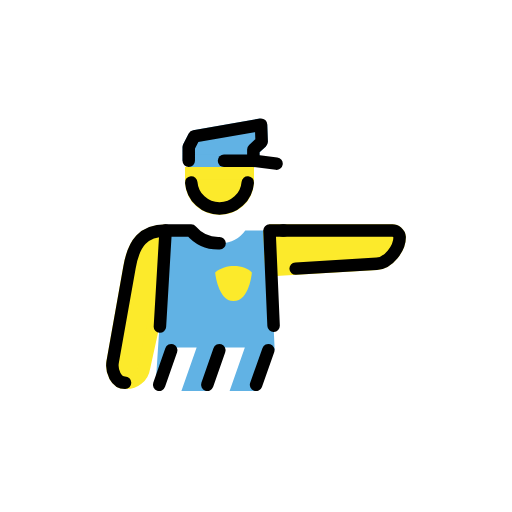
t = 0.00 s
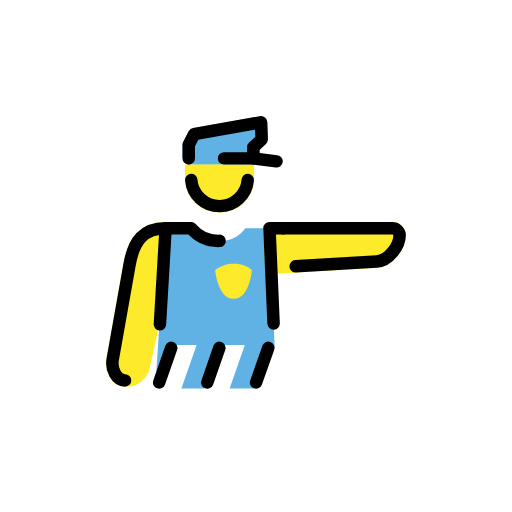
t = 0.48 s
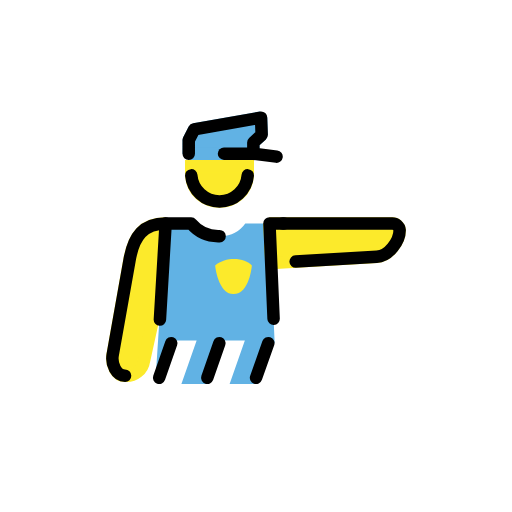
t = 1.43 s
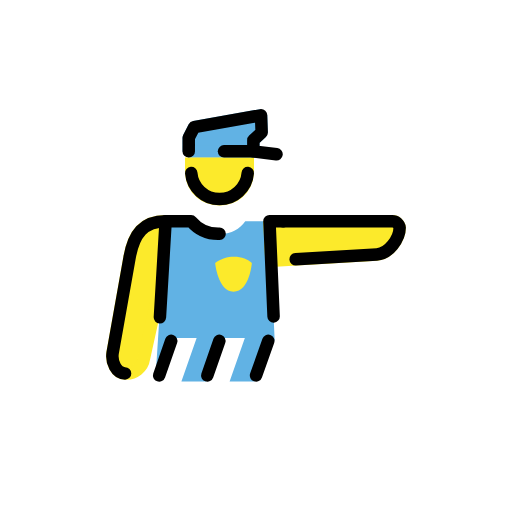
t = 1.90 s
t = 2.38 s: frame unchanged from t = 1.43 s, image omitted
t = 3.33 s: frame unchanged from t = 0.48 s, image omitted

The animated SVG that drew these frames (rendered in a browser with its animation timeline set to each time). Animation: 1 SMIL element (animateTransform=1); one cycle of 3.80 s, repeats indefinitely.

<?xml version='1.0' encoding='utf-8'?>
<svg xmlns="http://www.w3.org/2000/svg" id="emoji" viewBox="-5 -5 82 82" width="200" height="200" role="img">
  <title>OpenMoji: authority instruction</title><g><g id="color" transform="translate(-2.683 .09)">
    <path fill="#61b2e4" d="m25.41 50.55h3.766l-2.441 6.975h3.956l2.441-6.975h3.766l-2.441 6.975h3.956l2.441-6.575h0.8175l-0.8352-19.11h-3.869c-0.9309 1.375-2.527 2.145-4.182 2.02-1.725 0.04034-3.375-0.7024-4.488-2.02h-4.085l-1.639 25.27 0.4287 0.06404z" />
    <path fill="#fcea2b" d="m38.02 38.55s-0.3528 4.586-2.94 4.586c-2.47 0-2.94-4.586-2.94-4.586 1.882-1.529 4.822-1.176 5.88 0z" />
    <polygon fill="#61b2e4" stroke="#61b2e4" stroke-linecap="round" stroke-linejoin="bevel" stroke-miterlimit="10" stroke-width="2" points="27.91 20.66 38.26 20.66 38.26 18.86 39.59 17.63 39.49 14.88 28.79 16.77 27.91 18.48" />
  </g>
  <g id="skin">
    <path fill="#fcea2b" stroke="#fcea2b" stroke-linecap="square" stroke-width="2" d="m34.68 22.73v1.485c-0.4391 5.578-8.612 5.578-9.051 0 0.0012-0.8226 0.0036-0.6626 0-1.485z" paint-order="normal" />
    <path fill="#fcea2b" stroke="#fcea2b" stroke-linecap="round" stroke-linejoin="bevel" stroke-width="2" d="m38.15 31.93h19.59c0.6362-0.03983 1.191 0.4293 1.256 1.063 0 1.74-1.741 4.157-3.674 4.254l-16.85 1.002z" />
    <path fill="#fcea2b" stroke="#fcea2b" stroke-width="2" d="m20.86 41.12-2.8 12.75a2.836 2.836 0 0 1-3.039 2.439c-1.42 0-2.221-1.822-1.988-3.309l2.691-15.13c0.67-3.949 2.23-5.932 5.802-5.932" />
  </g>
  <g id="line">
    <path fill="none" stroke="#000" stroke-linecap="round" stroke-miterlimit="10" stroke-width="2" d="m40.28 31.93h17.47a1.189 1.189 0 0 1 1.256 1.063c0 1.74-1.741 4.157-3.674 4.254l-12.98 0.7744" />
    <path fill="none" stroke="#000" stroke-linecap="round" stroke-miterlimit="10" stroke-width="2" d="m15.03 56.3c-1.42 0-2.221-1.822-1.988-3.309l2.691-15.13c0.67-3.949 2.275-5.932 5.802-5.932" />
    <path fill="none" stroke="#000" stroke-linecap="round" stroke-linejoin="round" stroke-width="2" d="m20.61 47.31 0.918-15.38h4.085a5.731 5.731 0 0 0 4.554 2.02" />
    <line x1="30.88" x2="35.58" y1="20.74" y2="20.74" fill="none" stroke="#000" stroke-linecap="round" stroke-linejoin="round" stroke-width="2" />
    <polyline transform="translate(-2.683 .084)" fill="none" stroke="#000" stroke-linecap="round" stroke-linejoin="round" stroke-width="2" points="41.97 21.13 38.26 20.66 38.26 18.86 39.59 17.63 39.49 14.88 28.79 16.77 27.91 18.48 27.91 20.66" />
    <polyline transform="translate(-2.683 .084)" fill="none" stroke="#000" stroke-linecap="round" stroke-linejoin="round" stroke-width="2" points="43.16 31.84 40.84 31.84 41.5 47.09" />
    <line x1="22.42" x2="20.49" y1="51.09" y2="56.63" fill="none" stroke="#000" stroke-linecap="round" stroke-linejoin="round" stroke-width="2" />
    <line x1="30.13" x2="28.2" y1="51.09" y2="56.63" fill="none" stroke="#000" stroke-linecap="round" stroke-linejoin="round" stroke-width="2" />
    <line x1="37.97" x2="36.01" y1="51.09" y2="56.63" fill="none" stroke="#000" stroke-linecap="round" stroke-linejoin="round" stroke-width="2" />
    <path fill="none" stroke="#000" stroke-linecap="round" stroke-miterlimit="10" stroke-width="2" d="m25.63 24.21a4.54 4.54 0 0 0 9.051 0" />
  </g>
<animateTransform attributeName="transform" type="translate" values="0 0;0 -1.5;0 0" dur="3.8s" repeatCount="indefinite" /></g></svg>
